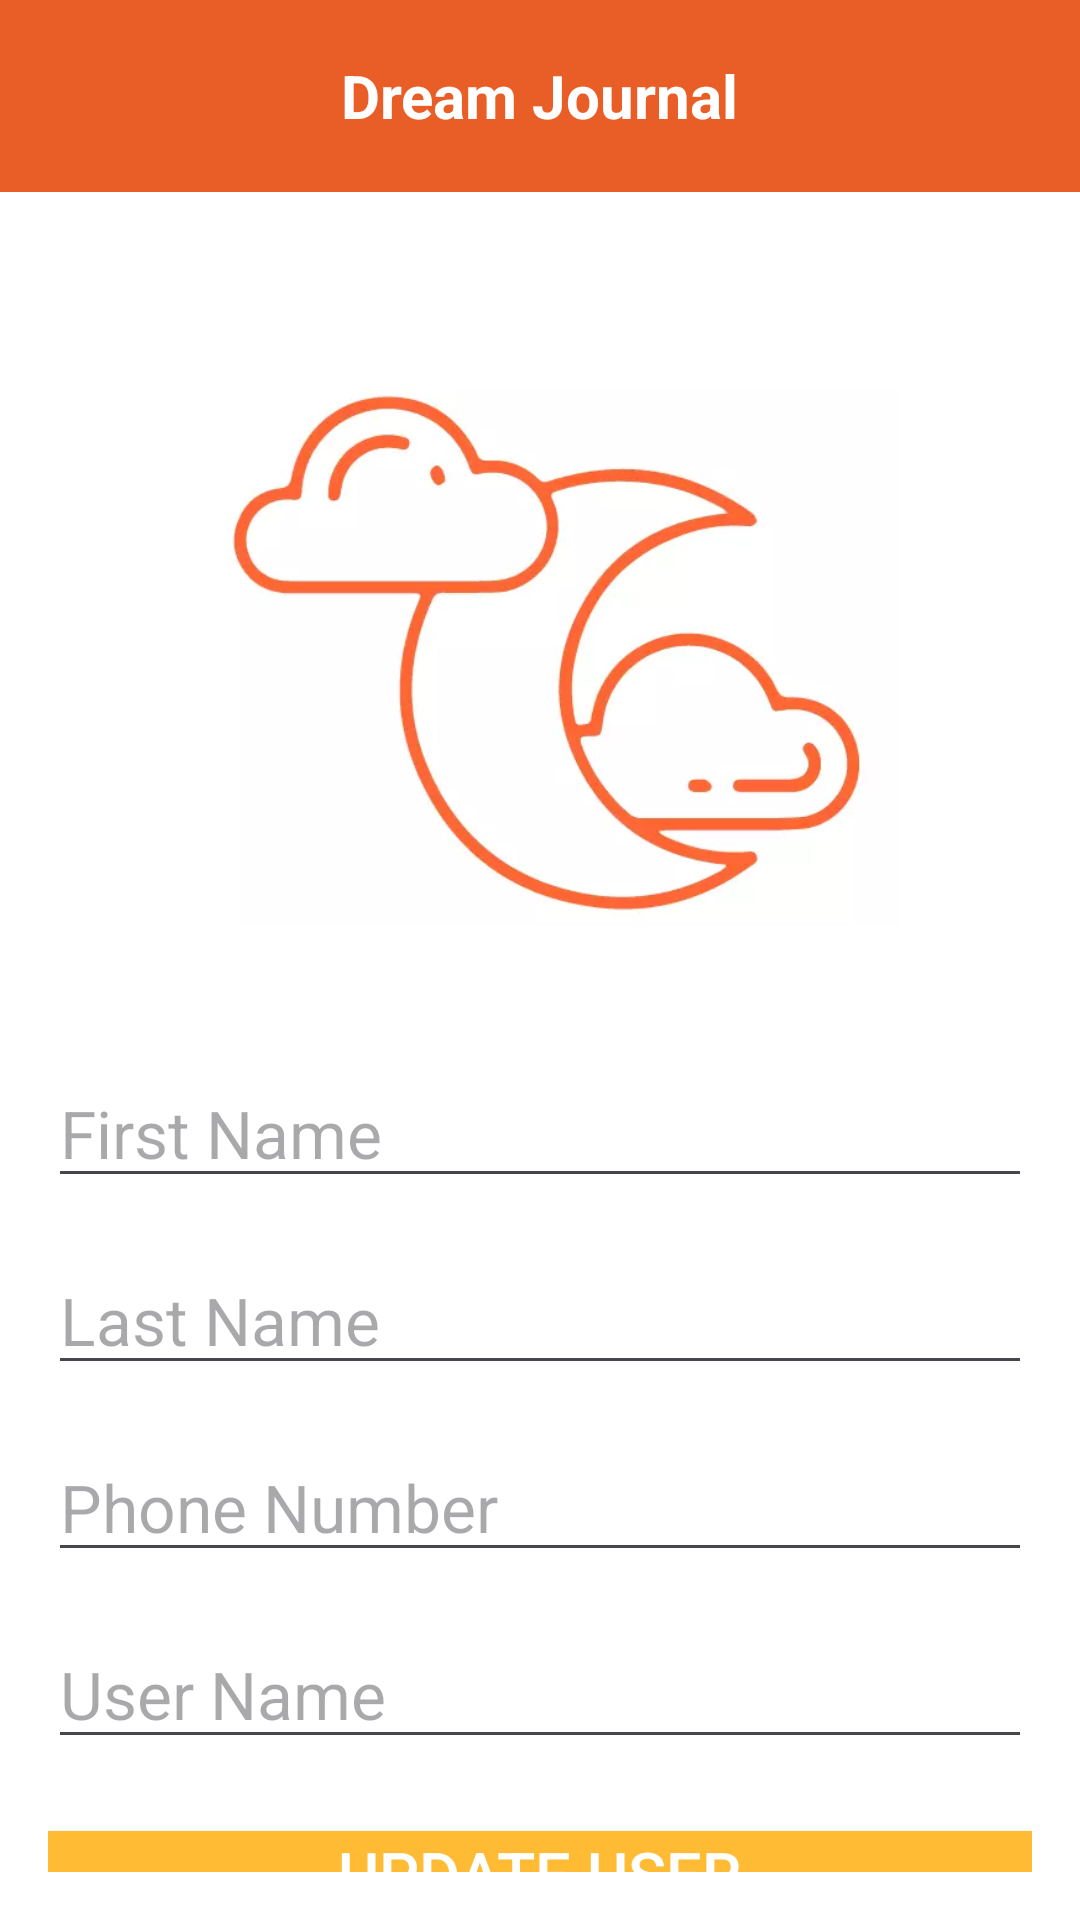

Produce the Android XML layout that renders to this screen, including the resource entries it uses.
<!-- AndroidManifest.xml: application theme Theme.DreamJournal -->
<!-- res/layout/activity_profile.xml -->
<LinearLayout
    xmlns:android="http://schemas.android.com/apk/res/android"
    android:layout_width="match_parent"
    android:layout_height="match_parent"
    android:orientation="vertical">
    <include
        android:id="@+id/toolbar"
        layout="@layout/toolbar_custom"
        />
<RelativeLayout
    android:layout_width="match_parent"
    android:layout_height="match_parent"
    android:padding="16dp"
    android:background="@android:color/white">

    <ImageView
        android:id="@+id/profileImageView"
        android:layout_width="240dp"
        android:layout_height="217dp"
        android:layout_centerHorizontal="true"
        android:src="@drawable/dream_journal_icon"
        android:scaleType="fitCenter"
        android:layout_marginTop="24dp"/>


    <EditText
        android:id="@+id/firstNameEditText"
        android:layout_width="match_parent"
        android:layout_height="wrap_content"
        android:layout_below="@id/profileImageView"
        android:hint="@string/first_name"
        android:textSize="22sp"
        android:layout_marginTop="32dp"/>

    <EditText
        android:id="@+id/lastNameEditText"
        android:layout_width="match_parent"
        android:layout_height="wrap_content"
        android:layout_below="@id/firstNameEditText"
        android:hint="@string/last_name"
        android:textSize="22sp"
        android:layout_marginTop="16dp"/>

    <EditText
        android:id="@+id/phoneNumberEditText"
        android:layout_width="match_parent"
        android:layout_height="wrap_content"
        android:layout_below="@id/lastNameEditText"
        android:hint="@string/phone_number"
        android:textSize="22sp"
        android:layout_marginTop="16dp"/>

    <EditText
        android:id="@+id/usernameEditText"
        android:layout_width="match_parent"
        android:layout_height="wrap_content"
        android:layout_below="@id/phoneNumberEditText"
        android:hint="@string/user_name"
        android:textSize="22sp"
        android:layout_marginTop="16dp"/>

    <Button
        android:id="@+id/updateButton"
        android:layout_width="match_parent"
        android:layout_height="wrap_content"
        android:layout_below="@id/usernameEditText"
        android:text="@string/update"
        android:textSize="21sp"
        android:background="@android:color/holo_orange_light"
        android:textColor="@android:color/white"
        android:layout_marginTop="24dp"/>

    <Button
        android:id="@+id/addJournalEntryButton"
        android:layout_width="match_parent"
        android:layout_height="wrap_content"
        android:layout_below="@id/updateButton"
        android:text="@string/add_new_journal_entry"
        android:textSize="21sp"
        android:background="@android:color/holo_orange_light"
        android:textColor="@android:color/white"
        android:layout_marginTop="24dp"/>

</RelativeLayout>
</LinearLayout>
<!-- res/layout/toolbar_custom.xml (included above) -->
<?xml version="1.0" encoding="utf-8"?>
<androidx.appcompat.widget.Toolbar
    xmlns:android="http://schemas.android.com/apk/res/android"
    android:id="@+id/customToolbar"
    android:layout_width="match_parent"
    android:layout_height="?attr/actionBarSize"
    android:background="?attr/colorPrimary"
    android:elevation="4dp"
    android:theme="?attr/actionBarTheme"
    android:popupTheme="?attr/actionBarPopupTheme">

    
    <TextView
        android:id="@+id/toolbarTitle"
        android:layout_width="wrap_content"
        android:layout_height="wrap_content"
        android:layout_gravity="center"
        android:text="@string/app_name"
        android:textColor="@android:color/white"
        android:textSize="20sp"
        android:textStyle="bold" />

    
    <ImageButton
        android:id="@+id/logoutButton"
        android:layout_width="wrap_content"
        android:layout_height="match_parent"
        android:background="?attr/selectableItemBackgroundBorderless"
        android:src="@drawable/ic_logout"
        android:padding="16dp"
        android:layout_gravity="end"/>

    
    <ImageButton
        android:id="@+id/leftActionButton"
        android:layout_width="wrap_content"
        android:layout_height="match_parent"
        android:background="?attr/selectableItemBackgroundBorderless"
        android:src="@drawable/ic_add"
        android:padding="16dp"
        android:layout_gravity="start"/>

</androidx.appcompat.widget.Toolbar>
<!-- resources referenced by this layout -->
<resources>
  <!-- drawable dream_journal_icon: webp bitmap (drawable, 12060 bytes) -->
  <string name="add_new_journal_entry">Add New Journal Entry</string>
  <string name="app_name">Dream Journal</string>
  <string name="first_name">First Name</string>
  <string name="last_name">Last Name</string>
  <string name="phone_number">Phone Number</string>
  <string name="update">Update User</string>
  <string name="user_name">User Name</string>
  <style name="Theme.DreamJournal" parent="Base.Theme.DreamJournal">
          <item name="colorPrimary">@color/primaryColour</item>
          <item name="colorSecondary">@color/secondaryColour</item>
          <item name="colorError">@color/errorColour</item>
      </style>
  <style name="Base.Theme.DreamJournal" parent="Theme.Material3.DayNight.NoActionBar">
          
          
      </style>
  <color name="primaryColour">#FFE95D27</color>
  <color name="secondaryColour">#FF333333</color>
  <color name="errorColour">#FFEB5757</color>
</resources>
